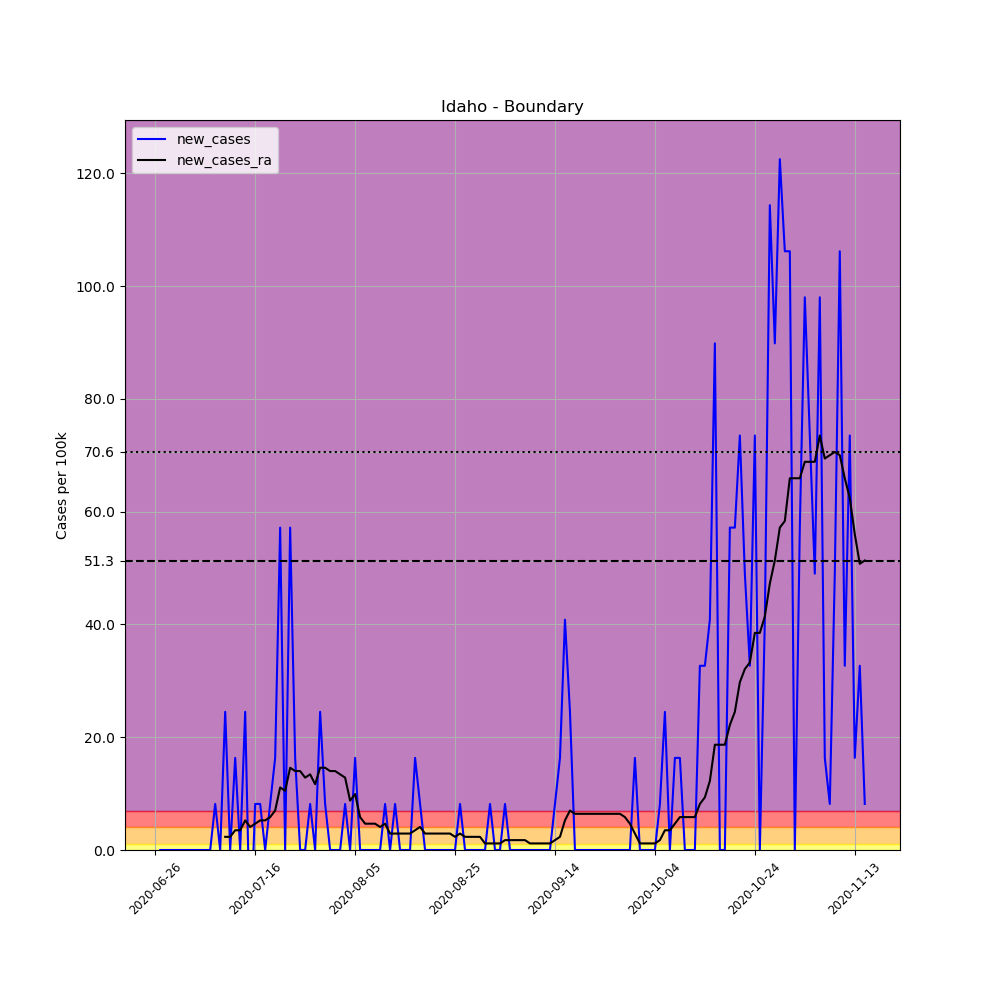

The data file committed next to this chart (first rows):
, date, county, state, fips, cases, deaths, COUNTY, STNAME, CTYNAME, POPESTIMATE2019, per_100k, new_cases, new_cases_ra
700645, 2020-06-26, Boundary, Idaho, 16021, 1, 0, 21, Idaho, Boundary, 12245, 8.167, , 
700646, 2020-06-27, Boundary, Idaho, 16021, 1, 0, 21, Idaho, Boundary, 12245, 8.167, 0.0, 
700647, 2020-06-28, Boundary, Idaho, 16021, 1, 0, 21, Idaho, Boundary, 12245, 8.167, 0.0, 
700648, 2020-06-29, Boundary, Idaho, 16021, 1, 0, 21, Idaho, Boundary, 12245, 8.167, 0.0, 
700649, 2020-06-30, Boundary, Idaho, 16021, 1, 0, 21, Idaho, Boundary, 12245, 8.167, 0.0, 
700650, 2020-07-01, Boundary, Idaho, 16021, 1, 0, 21, Idaho, Boundary, 12245, 8.167, 0.0, 
700651, 2020-07-02, Boundary, Idaho, 16021, 1, 0, 21, Idaho, Boundary, 12245, 8.167, 0.0, 
700652, 2020-07-03, Boundary, Idaho, 16021, 1, 0, 21, Idaho, Boundary, 12245, 8.167, 0.0, 
700653, 2020-07-04, Boundary, Idaho, 16021, 1, 0, 21, Idaho, Boundary, 12245, 8.167, 0.0, 
700654, 2020-07-05, Boundary, Idaho, 16021, 1, 0, 21, Idaho, Boundary, 12245, 8.167, 0.0, 
700655, 2020-07-06, Boundary, Idaho, 16021, 1, 0, 21, Idaho, Boundary, 12245, 8.167, 0.0, 
700656, 2020-07-07, Boundary, Idaho, 16021, 1, 0, 21, Idaho, Boundary, 12245, 8.167, 0.0, 
700657, 2020-07-08, Boundary, Idaho, 16021, 2, 0, 21, Idaho, Boundary, 12245, 16.33, 8.167, 
700658, 2020-07-09, Boundary, Idaho, 16021, 2, 0, 21, Idaho, Boundary, 12245, 16.33, 0.0, 
700659, 2020-07-10, Boundary, Idaho, 16021, 5, 0, 21, Idaho, Boundary, 12245, 40.83, 24.5, 2.333
700660, 2020-07-11, Boundary, Idaho, 16021, 5, 0, 21, Idaho, Boundary, 12245, 40.83, 0.0, 2.333
700661, 2020-07-12, Boundary, Idaho, 16021, 7, 0, 21, Idaho, Boundary, 12245, 57.17, 16.33, 3.5
700662, 2020-07-13, Boundary, Idaho, 16021, 7, 0, 21, Idaho, Boundary, 12245, 57.17, 0.0, 3.5
700663, 2020-07-14, Boundary, Idaho, 16021, 10, 0, 21, Idaho, Boundary, 12245, 81.67, 24.5, 5.25
700664, 2020-07-15, Boundary, Idaho, 16021, 8, 0, 21, Idaho, Boundary, 12245, 65.33, -16.33, 4.083
700665, 2020-07-16, Boundary, Idaho, 16021, 9, 0, 21, Idaho, Boundary, 12245, 73.5, 8.167, 4.667
700666, 2020-07-17, Boundary, Idaho, 16021, 10, 0, 21, Idaho, Boundary, 12245, 81.67, 8.167, 5.25
700667, 2020-07-18, Boundary, Idaho, 16021, 10, 0, 21, Idaho, Boundary, 12245, 81.67, 0.0, 5.25
700668, 2020-07-19, Boundary, Idaho, 16021, 11, 0, 21, Idaho, Boundary, 12245, 89.83, 8.167, 5.833
700669, 2020-07-20, Boundary, Idaho, 16021, 13, 0, 21, Idaho, Boundary, 12245, 106.2, 16.33, 7
700670, 2020-07-21, Boundary, Idaho, 16021, 20, 0, 21, Idaho, Boundary, 12245, 163.3, 57.17, 11.08
700671, 2020-07-22, Boundary, Idaho, 16021, 20, 0, 21, Idaho, Boundary, 12245, 163.3, 0.0, 10.5
700672, 2020-07-23, Boundary, Idaho, 16021, 27, 0, 21, Idaho, Boundary, 12245, 220.5, 57.17, 14.58
700673, 2020-07-24, Boundary, Idaho, 16021, 29, 0, 21, Idaho, Boundary, 12245, 236.8, 16.33, 14
700674, 2020-07-25, Boundary, Idaho, 16021, 29, 0, 21, Idaho, Boundary, 12245, 236.8, 0.0, 14
700675, 2020-07-26, Boundary, Idaho, 16021, 29, 0, 21, Idaho, Boundary, 12245, 236.8, 0.0, 12.83
700676, 2020-07-27, Boundary, Idaho, 16021, 30, 0, 21, Idaho, Boundary, 12245, 245, 8.167, 13.42
700677, 2020-07-28, Boundary, Idaho, 16021, 30, 0, 21, Idaho, Boundary, 12245, 245, 0.0, 11.67
700678, 2020-07-29, Boundary, Idaho, 16021, 33, 0, 21, Idaho, Boundary, 12245, 269.5, 24.5, 14.58
700679, 2020-07-30, Boundary, Idaho, 16021, 34, 0, 21, Idaho, Boundary, 12245, 277.7, 8.167, 14.58
700680, 2020-07-31, Boundary, Idaho, 16021, 34, 0, 21, Idaho, Boundary, 12245, 277.7, 0.0, 14
700681, 2020-08-01, Boundary, Idaho, 16021, 34, 0, 21, Idaho, Boundary, 12245, 277.7, 0.0, 14
700682, 2020-08-02, Boundary, Idaho, 16021, 34, 0, 21, Idaho, Boundary, 12245, 277.7, 0.0, 13.42
700683, 2020-08-03, Boundary, Idaho, 16021, 35, 0, 21, Idaho, Boundary, 12245, 285.8, 8.167, 12.83
700684, 2020-08-04, Boundary, Idaho, 16021, 35, 0, 21, Idaho, Boundary, 12245, 285.8, 0.0, 8.75
700685, 2020-08-05, Boundary, Idaho, 16021, 37, 0, 21, Idaho, Boundary, 12245, 302.2, 16.33, 9.917
700686, 2020-08-06, Boundary, Idaho, 16021, 37, 0, 21, Idaho, Boundary, 12245, 302.2, 0.0, 5.833
700687, 2020-08-07, Boundary, Idaho, 16021, 37, 0, 21, Idaho, Boundary, 12245, 302.2, 0.0, 4.667
700688, 2020-08-08, Boundary, Idaho, 16021, 37, 0, 21, Idaho, Boundary, 12245, 302.2, 0.0, 4.667
700689, 2020-08-09, Boundary, Idaho, 16021, 37, 0, 21, Idaho, Boundary, 12245, 302.2, 0.0, 4.667
700690, 2020-08-10, Boundary, Idaho, 16021, 37, 0, 21, Idaho, Boundary, 12245, 302.2, 0.0, 4.083
700691, 2020-08-11, Boundary, Idaho, 16021, 38, 0, 21, Idaho, Boundary, 12245, 310.3, 8.167, 4.667
700692, 2020-08-12, Boundary, Idaho, 16021, 38, 0, 21, Idaho, Boundary, 12245, 310.3, 0.0, 2.917
700693, 2020-08-13, Boundary, Idaho, 16021, 39, 0, 21, Idaho, Boundary, 12245, 318.5, 8.167, 2.917
700694, 2020-08-14, Boundary, Idaho, 16021, 39, 0, 21, Idaho, Boundary, 12245, 318.5, 0.0, 2.917
700695, 2020-08-15, Boundary, Idaho, 16021, 39, 0, 21, Idaho, Boundary, 12245, 318.5, 0.0, 2.917
700696, 2020-08-16, Boundary, Idaho, 16021, 39, 0, 21, Idaho, Boundary, 12245, 318.5, 0.0, 2.917
700697, 2020-08-17, Boundary, Idaho, 16021, 41, 0, 21, Idaho, Boundary, 12245, 334.8, 16.33, 3.5
700698, 2020-08-18, Boundary, Idaho, 16021, 42, 0, 21, Idaho, Boundary, 12245, 343, 8.167, 4.083
700699, 2020-08-19, Boundary, Idaho, 16021, 42, 0, 21, Idaho, Boundary, 12245, 343, 0.0, 2.917
700700, 2020-08-20, Boundary, Idaho, 16021, 42, 0, 21, Idaho, Boundary, 12245, 343, 0.0, 2.917
700701, 2020-08-21, Boundary, Idaho, 16021, 42, 0, 21, Idaho, Boundary, 12245, 343, 0.0, 2.917
700702, 2020-08-22, Boundary, Idaho, 16021, 42, 0, 21, Idaho, Boundary, 12245, 343, 0.0, 2.917
700703, 2020-08-23, Boundary, Idaho, 16021, 42, 0, 21, Idaho, Boundary, 12245, 343, 0.0, 2.917
700704, 2020-08-24, Boundary, Idaho, 16021, 42, 0, 21, Idaho, Boundary, 12245, 343, 0.0, 2.917
... 83 more rows
